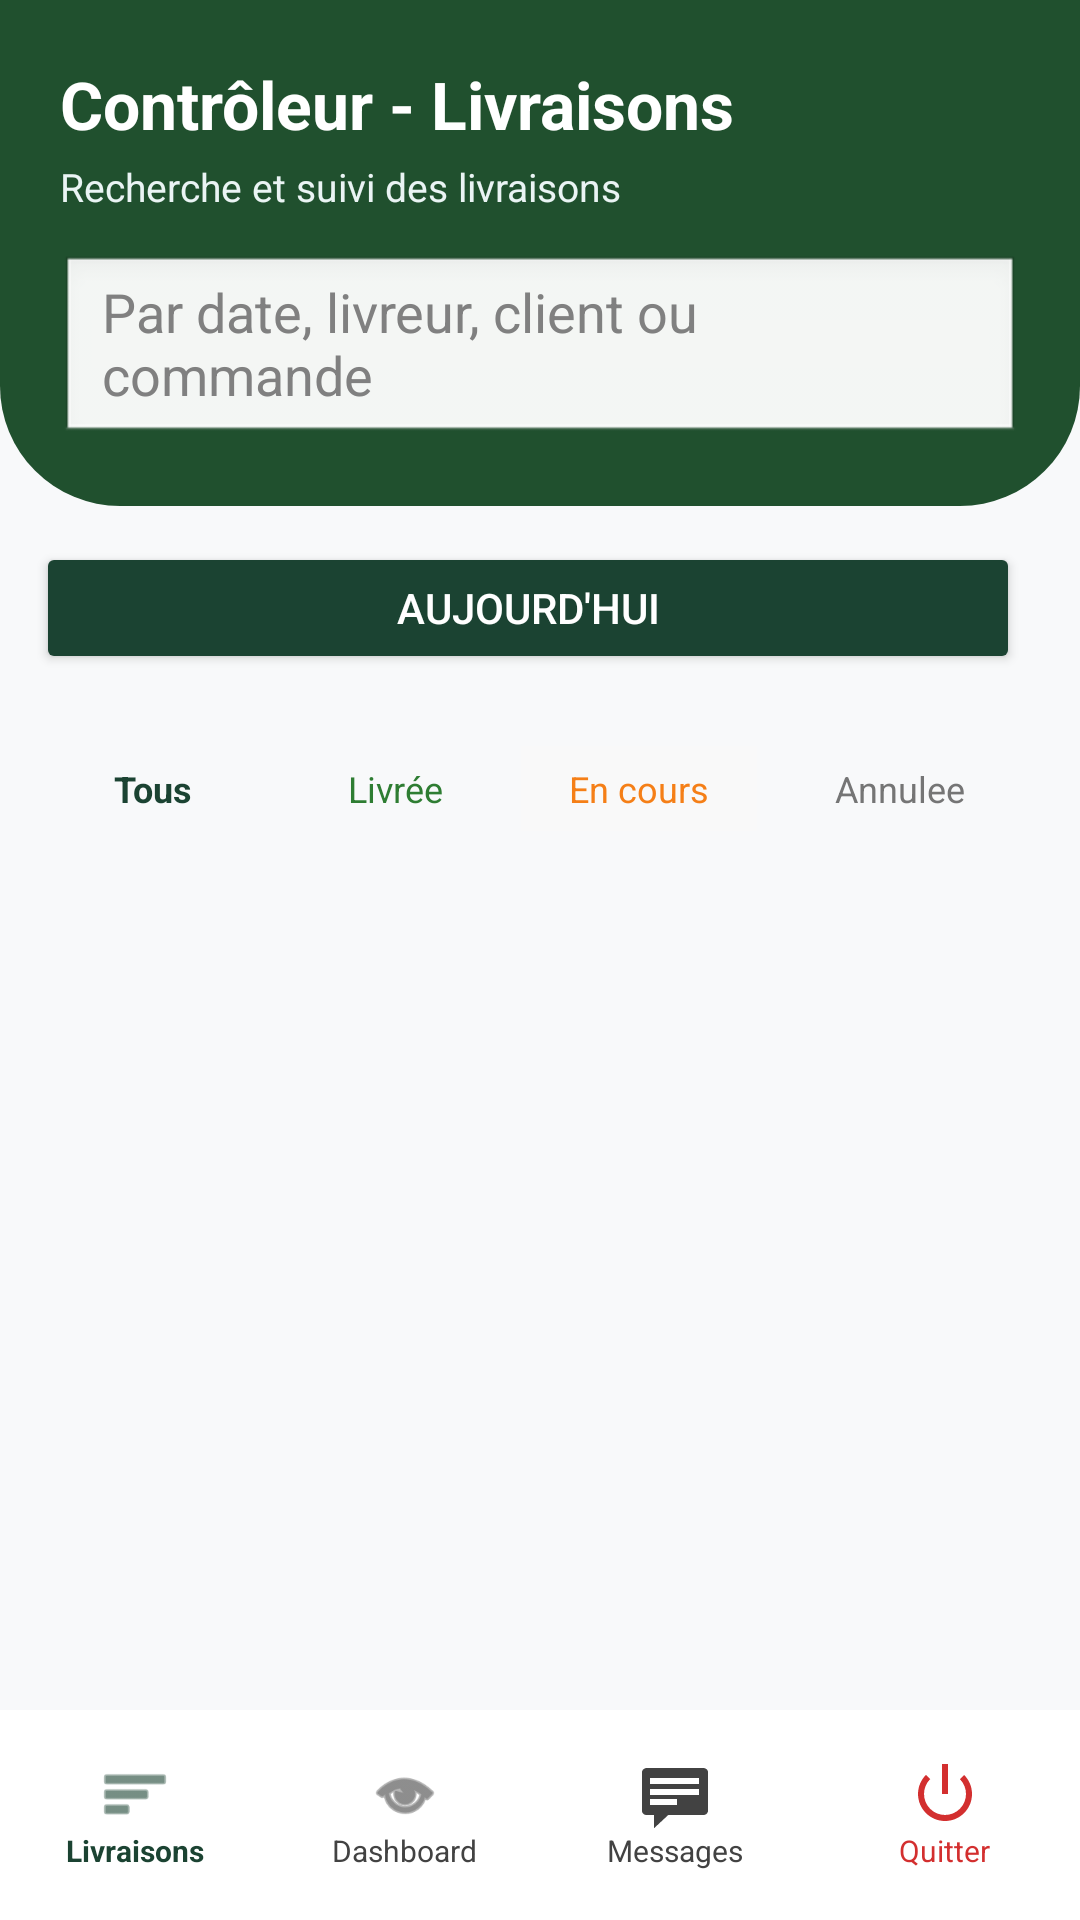

Reconstruct the res/layout file that produces this screen, plus the resources it refers to.
<!-- AndroidManifest.xml: application theme Theme.PROJET_ANDROID -->
<!-- res/layout/activity_liste_livraisons_controleur.xml -->
<?xml version="1.0" encoding="utf-8"?>
<LinearLayout xmlns:android="http://schemas.android.com/apk/res/android"
    xmlns:app="http://schemas.android.com/apk/res-auto"
    android:layout_width="match_parent"
    android:layout_height="match_parent"
    android:background="#F8F9FA"
    android:orientation="vertical">

    <ScrollView
        android:layout_width="match_parent"
        android:layout_height="0dp"
        android:layout_weight="1"
        android:fillViewport="true">

        <LinearLayout
            android:layout_width="match_parent"
            android:layout_height="wrap_content"
            android:orientation="vertical">

            <LinearLayout
                android:layout_width="match_parent"
                android:layout_height="wrap_content"
                android:background="@drawable/bg_header"
                android:orientation="vertical"
                android:padding="20dp">

                <TextView
                    android:layout_width="wrap_content"
                    android:layout_height="wrap_content"
                    android:text="Contrôleur - Livraisons"
                    android:textColor="@android:color/white"
                    android:textSize="22sp"
                    android:textStyle="bold" />

                <TextView
                    android:layout_width="wrap_content"
                    android:layout_height="wrap_content"
                    android:layout_marginTop="4dp"
                    android:text="Recherche et suivi des livraisons"
                    android:textColor="#EAF4F4"
                    android:textSize="13sp" />

                <EditText
                    android:id="@+id/etRecherche"
                    android:layout_width="match_parent"
                    android:layout_height="wrap_content"
                    android:layout_marginTop="14dp"
                    android:background="@android:drawable/edit_text"
                    android:hint="Par date, livreur, client ou commande"
                    android:paddingStart="14dp"
                    android:paddingEnd="14dp"
                    android:textColor="#000000"
                    android:textColorHint="#808080" />
            </LinearLayout>

            <LinearLayout
                android:layout_width="match_parent"
                android:layout_height="wrap_content"
                android:orientation="horizontal"
                android:padding="12dp">

                <Button
                    android:id="@+id/btnFiltrerJour"
                    android:layout_width="0dp"
                    android:layout_height="44dp"
                    android:layout_weight="1"
                    android:layout_marginEnd="8dp"
                    android:backgroundTint="#1B4332"
                    android:text="Aujourd'hui"
                    android:textColor="@android:color/white" />

            </LinearLayout>

            <HorizontalScrollView
                android:id="@+id/scrollViewFiltres"
                android:layout_width="match_parent"
                android:layout_height="wrap_content"

                android:scrollbars="none"
                android:padding="12dp">

                <LinearLayout
                    android:layout_width="wrap_content"
                    android:layout_height="wrap_content"
                    android:orientation="horizontal"
                    android:layout_gravity="center_horizontal"

                    >

                    <TextView
                        android:id="@+id/btnFiltreTous"
                        android:layout_width="wrap_content"
                        android:layout_height="wrap_content"
                        android:text="Tous"
                        android:textColor="#1B4332"
                        android:textStyle="bold"
                        android:paddingStart="16dp"
                        android:paddingEnd="16dp"
                        android:paddingTop="6dp"
                        android:paddingBottom="6dp"
                        android:textSize="12sp"
                        android:layout_marginEnd="20dp" />

                    <TextView
                        android:id="@+id/btnFiltreLivree"
                        android:layout_width="wrap_content"
                        android:layout_height="wrap_content"
                        android:text="Livrée"
                        android:textColor="#2E7D32"

                        android:paddingStart="16dp"
                        android:paddingEnd="16dp"
                        android:paddingTop="6dp"
                        android:paddingBottom="6dp"
                        android:textSize="12sp"
                        android:layout_marginEnd="10dp" />

                    <TextView
                        android:id="@+id/btnFiltreEnCours"
                        android:layout_width="wrap_content"
                        android:layout_height="wrap_content"
                        android:text="En cours"
                        android:textColor="#F57F17"
                        android:background="@color/input_bg"
                        android:paddingStart="16dp"
                        android:paddingEnd="16dp"
                        android:paddingTop="6dp"
                        android:paddingBottom="6dp"
                        android:textSize="12sp"
                        android:layout_marginEnd="10dp"/>

                    <TextView
                        android:id="@+id/btnFiltreAttente"
                        android:layout_width="wrap_content"
                        android:layout_height="wrap_content"
                        android:text="Annulee"
                        android:textColor="#757575"

                        android:paddingStart="16dp"
                        android:paddingEnd="16dp"
                        android:paddingTop="6dp"
                        android:paddingBottom="6dp"
                        android:textSize="12sp"/>
                </LinearLayout>
            </HorizontalScrollView>

            <androidx.recyclerview.widget.RecyclerView
                android:id="@+id/recyclerViewControleur"
                android:layout_width="match_parent"
                android:layout_height="wrap_content"
                android:layout_marginTop="10dp"
                android:padding="10dp" />

        </LinearLayout>
    </ScrollView>

    <include
        layout="@layout/bottom_nav_controleur"
        android:layout_width="match_parent"
        android:layout_height="wrap_content" />
</LinearLayout>
<!-- res/layout/bottom_nav_controleur.xml (included above) -->
<?xml version="1.0" encoding="utf-8"?>
<LinearLayout xmlns:android="http://schemas.android.com/apk/res/android"
    xmlns:app="http://schemas.android.com/apk/res-auto"
    android:layout_width="match_parent"
    android:layout_height="match_parent"
    android:orientation="vertical"
    android:gravity="bottom">

    <LinearLayout
        android:id="@+id/bottomNav"
        android:layout_width="match_parent"
        android:layout_height="70dp"
        android:background="#FFFFFF"
        android:elevation="16dp"
        android:orientation="horizontal"
        android:weightSum="4"> <LinearLayout
        android:layout_width="0dp"
        android:layout_height="match_parent"
        android:layout_weight="1"
        android:gravity="center"
        android:orientation="vertical">

        <ImageView
            android:id="@+id/menu_liste"
            android:layout_width="24dp"
            android:layout_height="24dp"
            android:src="@android:drawable/ic_menu_sort_by_size"
            app:tint="#1B4332" />

        <TextView
            android:layout_width="wrap_content"
            android:layout_height="wrap_content"
            android:text="Livraisons"
            android:textSize="10sp"
            android:textStyle="bold"
            android:textColor="#1B4332" />
    </LinearLayout>

        <LinearLayout
            android:layout_width="0dp"
            android:layout_height="match_parent"
            android:layout_weight="1"
            android:gravity="center"
            android:orientation="vertical">

            <ImageView
                android:id="@+id/menu_dashboard"
                android:layout_width="24dp"
                android:layout_height="24dp"
                android:src="@android:drawable/ic_menu_view"
                app:tint="#424242" />

            <TextView
                android:layout_width="wrap_content"
                android:layout_height="wrap_content"
                android:text="Dashboard"
                android:textSize="10sp"
                android:textColor="#424242" />
        </LinearLayout>

        <LinearLayout
            android:layout_width="0dp"
            android:layout_height="match_parent"
            android:layout_weight="1"
            android:gravity="center"
            android:orientation="vertical">

            <ImageView
                android:id="@+id/menu_messages"
                android:layout_width="24dp"
                android:layout_height="24dp"
                android:src="@android:drawable/stat_notify_chat"
                app:tint="#424242" />

            <TextView
                android:layout_width="wrap_content"
                android:layout_height="wrap_content"
                android:text="Messages"
                android:textSize="10sp"
                android:textColor="#424242" />
        </LinearLayout>

        <LinearLayout
            android:id="@+id/menu_logout"
            android:layout_width="0dp"
            android:layout_height="match_parent"
            android:layout_weight="1"
            android:gravity="center"
            android:orientation="vertical"
            android:clickable="true"
            android:focusable="true">

            <ImageView
                android:layout_width="24dp"
                android:layout_height="24dp"
                android:src="@android:drawable/ic_lock_power_off"
                app:tint="#D32F2F" /> <TextView
            android:layout_width="wrap_content"
            android:layout_height="wrap_content"
            android:text="Quitter"
            android:textSize="10sp"
            android:textColor="#D32F2F" />
        </LinearLayout>

    </LinearLayout>

</LinearLayout>
<!-- resources referenced by this layout -->
<resources>
  <color name="input_bg">#F9F9F9</color>
  <!-- drawable bg_header (drawable) -->
  <?xml version="1.0" encoding="utf-8"?>
  <shape xmlns:android="http://schemas.android.com/apk/res/android">
      <solid android:color="@color/primary_green"/>
      <corners android:bottomLeftRadius="40dp" android:bottomRightRadius="40dp"/>
  </shape>
  <style name="Theme.PROJET_ANDROID" parent="Base.Theme.PROJET_ANDROID" />
  <color name="primary_green">#20502E</color>
  <style name="Base.Theme.PROJET_ANDROID" parent="Theme.Material3.DayNight.NoActionBar">
      </style>
</resources>
